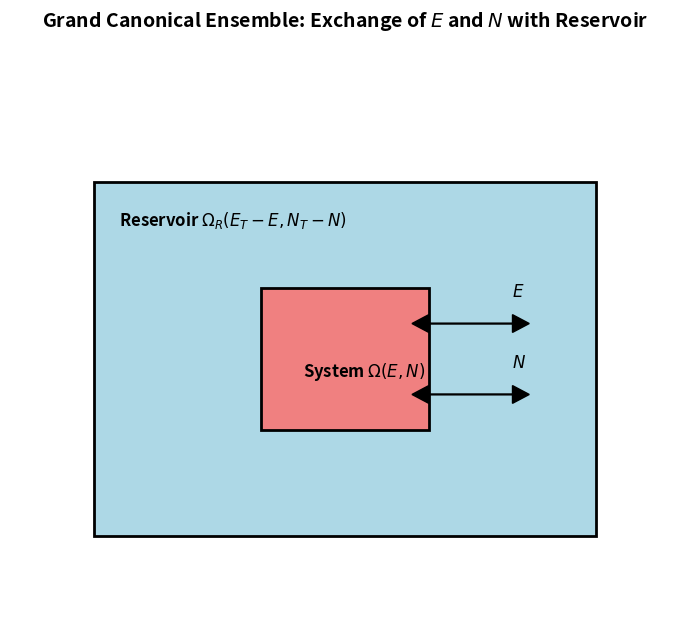
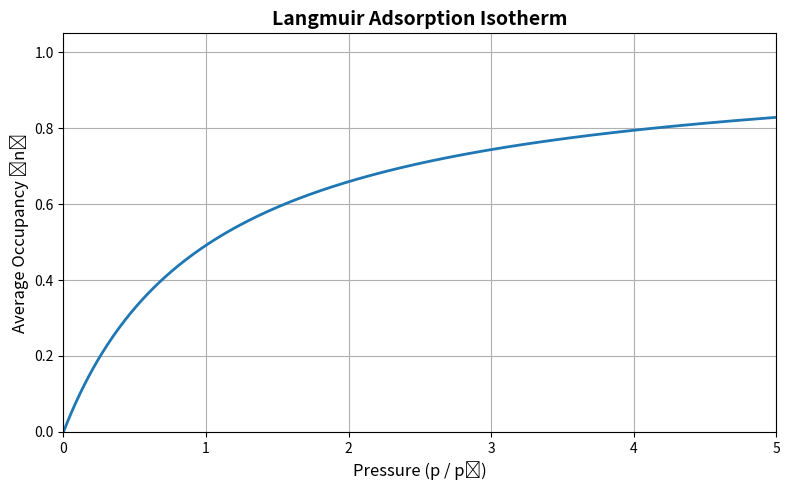

Source code (Python) for these figures, in order:
import matplotlib.pyplot as plt

# Create figure
fig, ax = plt.subplots(figsize=(7, 6))
ax.set_xlim(-1, 7)
ax.set_ylim(-1, 5)
ax.set_xticks([])
ax.set_yticks([])
ax.axis('off')

# Draw the large reservoir (outer rectangle)
reservoir = plt.Rectangle((0, 0), 6, 4, edgecolor='black', facecolor='lightblue', linewidth=2)
ax.add_patch(reservoir)

# Draw the small system (inner rectangle)
small_system = plt.Rectangle((2, 1.2), 2, 1.6, edgecolor='black', facecolor='lightcoral', linewidth=2)
ax.add_patch(small_system)

# Annotate the reservoir and system
ax.text(0.3, 3.5, r'Reservoir $\Omega_R(E_T - E, N_T - N)$', fontsize=12, color='black', fontweight='bold')
ax.text(2.5, 1.8, r'System $\Omega(E, N)$', fontsize=12, color='black', fontweight='bold')

# Draw arrows for energy exchange
ax.arrow(4, 2.4, 1, 0, head_width=0.2, head_length=0.2, fc='black', ec='black')
ax.arrow(5, 2.4, -1, 0, head_width=0.2, head_length=0.2, fc='black', ec='black')
ax.text(5, 2.7, r'$E$', fontsize=12, color='black', fontweight='bold')

# Draw arrows for particle exchange (offset vertically)
ax.arrow(4, 1.6, 1, 0, head_width=0.2, head_length=0.2, fc='black', ec='black')
ax.arrow(5, 1.6, -1, 0, head_width=0.2, head_length=0.2, fc='black', ec='black')
ax.text(5, 1.9, r'$N$', fontsize=12, color='black', fontweight='bold')

# Title
plt.suptitle(r'Grand Canonical Ensemble: Exchange of $E$ and $N$ with Reservoir', fontsize=14, fontweight='bold', y=1.05)

plt.tight_layout()
plt.show()


import matplotlib.pyplot as plt
import numpy as np

# Parameters
T = 298  # Temperature in K
epsilon = 10 * 1.38e-23  # Adsorption energy in J (10 k_B T)
k_B = 1.38e-23  # Boltzmann constant
beta = 1 / (k_B * T)
p0 = 1  # Reference pressure (arbitrary units)

# Pressure range
p = np.linspace(0, 5, 500)

# Langmuir isotherm
n_avg = p / (p0 * np.exp(beta * epsilon) + p)

# Plotting
plt.figure(figsize=(8, 5))
plt.plot(p, n_avg, lw=2)
plt.xlabel('Pressure (p / p₀)', fontsize=12)
plt.ylabel('Average Occupancy ⟨n⟩', fontsize=12)
plt.title('Langmuir Adsorption Isotherm', fontsize=14, weight='bold')
plt.grid(True)
plt.ylim(0, 1.05)
plt.xlim(0, 5)
plt.tight_layout()
plt.show()
